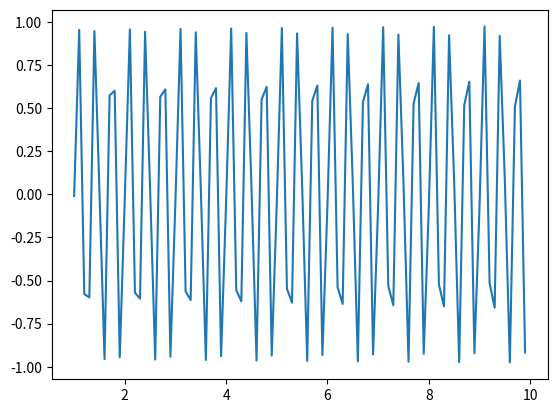

Write Python code to recreate this figure.
import matplotlib.pyplot as plt 
import numpy as np 

x= np.arange(1,10,0.1)
y= np.sin(6*3.14*x)

plt.plot(x,y);
plt.show();
